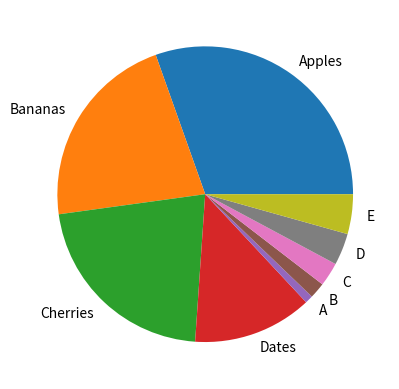

Here is the Python script that generated this plot:
#Gráfica de pastel
import matplotlib.pyplot as plt
import numpy as np

y = np.array([35, 25, 25, 15,1,2,3,4,5])
frutas = ["Apples", "Bananas", "Cherries", "Dates","A","B","C","D","E"]

plt.pie(y, labels = frutas)
plt.show() 
